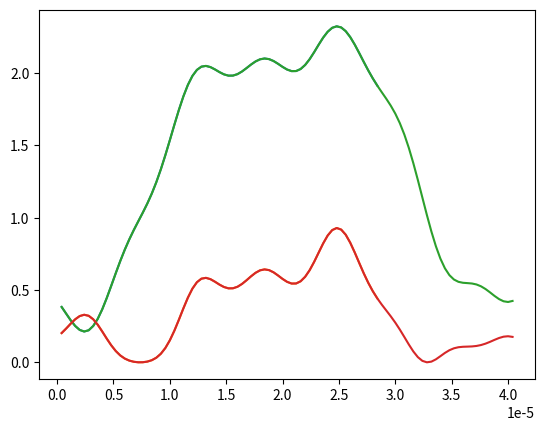

Reproduce this figure in Python. (Note: this script raises an exception after producing the figure.)

"""

Written by Robert Wolle for Raytum Photonics

"""
import time
import numpy as np
import matplotlib.pyplot as plt
plt.rcParams['figure.dpi']=200 # setting the dpi of outputted graphs.


"""
Constants and conversion functions
"""
c = 299792458
h = 6.62607015*10**-34  # Planck Constant in Si
k_B = 1.380649*10**-23  # Boltzmann Constant in Si


def get_Kelvin(temp):
    # Input temperature in Celsius
    K = temp + 273.15
    return K

def get_lambda_n(f, n):
    v = c/n
    lambda_n = v/f
    return lambda_n

def get_BoltzmannLaw(wavelength,T):
    # This function returns the radiance of a black body at a given wavelength and temperature
    B = (2*h*c**2/wavelength**5)*1/(np.exp(h*c/(wavelength*k_B*T))-1)
    return B



wavelength_min = 0
wavelength_max = 40*10**-6
wavelength_resolution = 101

# Bookkeeping and avoiding dividing by 0:
lx = (wavelength_max - wavelength_min)/(wavelength_resolution-1)
wavelength_min = wavelength_min+lx
wavelength_max = wavelength_max+lx
wavelengths = np.linspace(wavelength_min,wavelength_max, wavelength_resolution)


placeholder_distribution = np.zeros(wavelength_resolution)
for k in range(wavelength_resolution):
    x = wavelengths[k]*10**6
    f1 = 0.7*np.cos(0.2*x+0.8)
    f2 = 0.4*np.cos(0.5*x+0.2)
    f3 = 1.4*np.cos(0.07*x+1.7)
    placeholder_distribution[k] = f1**2 + f2**2 + f3**2

n_lambda = placeholder_distribution


"""
This next section attempts to calculate the Kramers-Kronig relation for k(lambda).
k(lambda) = -2.lambda/pi * int_0^inf[(n(lambda')-1)/(lambda^2 - lambda'^2)dlambda']
    The residue of the pole at lambda = lambda' is -[n(lambda) - 1]/(2.lambda)
This means k(lambda) = [n(lambda) - 1]/pi * int_0^inf[(n(lambda')-1)/(lambda^2 - lambda'^2)dlambda']
This isn't normalized properly. I think this is because in the conversion from frequency to wavelength, I'm missing a factor of c
    It's also not normalized because n is only known on a small region. 
        n --> 1 at lambda = infinity, so n - 1 should converge to 0.
        This fact might be aided by something like an exponential decay. 
        Depending on the tail of the decay, it seems like the integral should converge to a number around 100, which contributes a larger integral factor
"""

k_lambda = np.zeros(wavelength_resolution)

for k in range(wavelength_resolution):
    integral = 0
    for s in range(wavelength_resolution):
        if s==k:
            y = (n_lambda[s]-1)/(1-(wavelengths[s]/wavelengths[k])**2+lx**2)
        else:
            y = (n_lambda[s]-1)/(1-(wavelengths[s]/wavelengths[k])**2)
        integral = integral + y*lx
    Correction = 200/c
    k_lambda[k] = (n_lambda[k]-1)/np.pi*integral*Correction       
    
    

"""
value of k at lambda = integral through all wavelengths = sum of n(x)dx/(x-lambda)
"""

subportion_k = round(wavelength_resolution*.7)
plt.plot(wavelengths[:subportion_k],n_lambda[:subportion_k])
plt.plot(wavelengths[:subportion_k],k_lambda[:subportion_k])

plt.plot(wavelengths,n_lambda)
plt.plot(wavelengths,k_lambda)

plt.savefig('/workspaces/Projects/Physics/FiberModeling/outputEmissivity.png')
plt.clf()


"""
Calculating Reflectance and Transmission
"""

def get_R(n, k):
    R =  ((n-1)**2 + k**2)/((n+1)**2+k**2)
    return R


def get_T(k, wavelengths_array, thickness):
    T = np.exp(-4*np.pi*k*thickness/wavelengths_array)
    return T

def get_emissivity(T, R):
    emissivity = (1-R)*(1-T)/(1-R*T)
    return emissivity


thickness = 0.1*10**-6

R_lambda = get_R(n_lambda,k_lambda)
T_lambda = get_T(k_lambda, wavelengths, thickness)

emissivity_lambda = get_emissivity(T_lambda,R_lambda)

plt.plot(wavelengths,emissivity_lambda)

plt.savefig('/workspaces/Projects/Physics/FiberModeling/outputEmissivity2.png')
plt.clf()


"""
Intensity making it to interface = T(k,lambda)
Proportion reflected back at interface = R(n,k,lambda)

Only thing that matters is total emissivity,
    which depends on intensity of light leaving and also how much light makes it through.

R,T depends on the properties of the material on the other side of a boundary.
Data structure:
Array of Intensity, propagation direction, and layer.

Only branches that matter are ones that make it to the surface or through,
    but for simulation purposes we should just do raw intensity at all positions.

Layer object tells you to add this to reflected total or transmitted total
    (in layer [0], out layer [max-1])
    This works as each object in the Domains structure, which also stores thickness and mat. properties

Still ends up being recursive:
    For each layer, call the "calculate E" function.
    If on T path:
        Call calc_E(E_0 = transmitted intensity)
        Iterate layer location.
        Break if layer location ends.
    If intensity > 0 threshold AND on R path:
        Call calc_E(E_0 = Reflected intensity)
        Iterate layer location
    
"""
